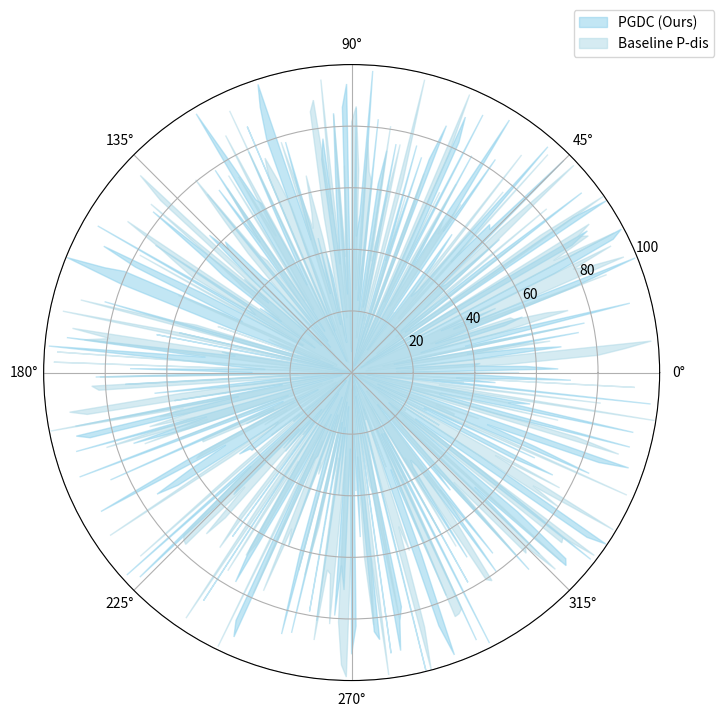

Python code for this plot:
import numpy as np
import matplotlib.pyplot as plt

def create_spider_chart(dataset1, dataset2, num_vars=360, label1="PGDC (Ours)", label2="Baseline P-dis"):
    """
    生成一个极坐标蛛网图，用于展示两个数据集在多个方向上的对比。

    参数:
    - dataset1: 第一组数据，列表或数组，每个值为一个方向的数值（范围0-100）
    - dataset2: 第二组数据，列表或数组，每个值为一个方向的数值（范围0-100）
    - num_vars: 数据方向的数量，默认为360
    - label1: 第一组数据的标签，默认为 "PGDC (Ours)"
    - label2: 第二组数据的标签，默认为 "Baseline P-dis"
    """
    # 确保输入数据的长度与方向数量一致
    assert len(dataset1) == num_vars, "dataset1 的长度必须等于 num_vars"
    assert len(dataset2) == num_vars, "dataset2 的长度必须等于 num_vars"
    
    # 生成角度
    angles = np.linspace(0, 2 * np.pi, num_vars, endpoint=False).tolist()

    # 创建一个极坐标图
    fig, ax = plt.subplots(figsize=(8, 8), subplot_kw=dict(polar=True))

    # 绘制两组数据
    ax.fill(angles, dataset1, color="skyblue", alpha=0.5, label=label1)
    ax.fill(angles, dataset2, color="lightblue", alpha=0.5, label=label2)

    # 设置图例
    ax.legend(loc="upper right", bbox_to_anchor=(1.1, 1.1))

    # 添加比例标签
    ax.set_ylim(0, 100)  # 设置比例范围0到100
    plt.show()

# 示例调用
# 创建模拟数据（范围0-100）
num_vars = 360
dataset1 = np.random.rand(num_vars) * 100
dataset2 = np.random.rand(num_vars) * 100

# 调用函数生成图表
create_spider_chart(dataset1, dataset2, num_vars)
